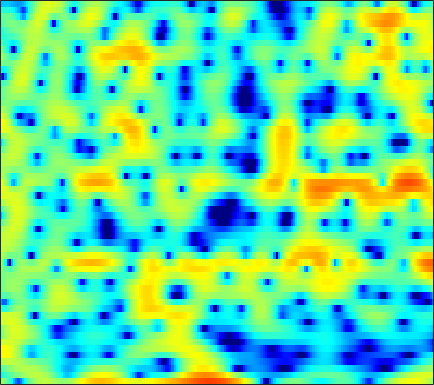

Data behind this chart, as committed beside it:
1.3169, 0.66423, -0.41918, -1.8089, -3.0854, -5.2543, -8.0948, -10.571, -12.459, -10.169, -6.9166, -4.9101, -2.8103, -1.228, -0.28816, 0.68814, 1.4089, 1.8031, 2.1798, 2.3762, 2.4206, 2.3742, 2.2224, 1.9755
-5.369, -4.271, -3.109, -2.229, -1.711, -1.157, -0.6968, -0.3837, 0.02359, 0.4376, 0.8603, 1.179, 1.579, 1.931, 2.149, 2.361, 2.467, 2.466, 2.355, 2.111, 1.732, 1.356, 0.7292, -0.04662
-2.181, -1.599, -0.8583, -0.1978, 0.2363, 0.7296, 1.128, 1.371, 1.627, 1.812, 1.937, 1.992, 2.015, 1.98, 1.914, 1.775, 1.564, 1.358, 1.013, 0.5825, 0.06556, -0.3943, -1.096, -1.912
2.229, 2.366, 2.487, 2.534, 2.52, 2.437, 2.279, 2.115, 1.837, 1.505, 1.136, 0.8439, 0.4513, 0.07943, -0.1771, -0.4771, -0.7325, -0.9073, -1.133, -1.375, -1.661, -1.922, -2.345, -2.852
5.321, 5.243, 5.038, 4.707, 4.367, 3.78, 3.022, 2.322, 1.192, -0.1963, -1.885, -3.361, -5.557, -7.617, -8.496, -8.18, -6.839, -5.762, -4.562, -3.696, -3.158, -2.947, -2.896, -3.081
5.27, 5.16, 4.937, 4.609, 4.273, 3.694, 2.942, 2.248, 1.132, -0.2152, -1.803, -3.129, -4.972, -6.509, -7.087, -6.886, -6.009, -5.254, -4.402, -3.794, -3.426, -3.288, -3.275, -3.42
2.903, 3.063, 3.238, 3.338, 3.34, 3.241, 3.014, 2.759, 2.31, 1.764, 1.153, 0.6785, 0.05442, -0.5205, -0.9145, -1.388, -1.815, -2.11, -2.509, -2.939, -3.421, -3.813, -4.377, -4.978
-0.9166, 0.2658, 1.489, 2.366, 2.839, 3.251, 3.455, 3.49, 3.396, 3.159, 2.806, 2.482, 1.986, 1.426, 0.9693, 0.3031, -0.4418, -1.061, -1.98, -3.037, -4.276, -5.353, -7.041, -8.993
-0.4943, 0.6235, 1.808, 2.665, 3.123, 3.515, 3.679, 3.682, 3.54, 3.246, 2.814, 2.411, 1.79, 1.103, 0.5628, -0.1759, -0.9452, -1.559, -2.452, -3.481, -4.729, -5.845, -7.633, -9.86
2.949, 3.166, 3.442, 3.663, 3.768, 3.795, 3.657, 3.442, 2.992, 2.349, 1.496, 0.7232, -0.4655, -1.767, -2.701, -3.694, -4.228, -4.342, -4.242, -4.099, -4.068, -4.147, -4.457, -4.963
3.304, 3.183, 3.109, 3.117, 3.152, 3.182, 3.104, 2.921, 2.45, 1.684, 0.5532, -0.6011, -2.717, -5.901, -9.608, -20.01, -18, -11.09, -6.67, -4.132, -2.546, -1.759, -1.106, -0.7642
-2.916, -3.747, -3.813, -2.801, -1.827, -0.651, 0.2377, 0.6632, 0.9059, 0.7883, 0.3545, -0.1411, -0.9538, -1.871, -2.519, -3.058, -3.052, -2.685, -1.869, -0.9411, -0.03893, 0.5527, 1.205, 1.702
-8.91, -11.68, -11.32, -7.671, -5.356, -3.176, -1.786, -1.1, -0.5395, -0.3383, -0.4266, -0.6391, -1.01, -1.37, -1.605, -1.795, -1.758, -1.555, -1.076, -0.439, 0.2616, 0.7882, 1.474, 2.058
-2.028, -2.109, -1.961, -1.593, -1.233, -0.7002, -0.2828, -0.1311, -0.133, -0.3837, -0.9097, -1.507, -2.579, -3.879, -4.928, -6.105, -6.399, -5.846, -4.413, -2.757, -1.22, -0.2118, 0.9159, 1.802
-0.5702, -0.1712, 0.2797, 0.6579, 0.8571, 1.023, 1.077, 1.021, 0.7339, 0.1933, -0.6242, -1.475, -3.084, -5.406, -7.786, -12.35, -15.71, -12.22, -7.502, -4.338, -2.108, -0.8289, 0.4613, 1.403
-0.9609, -0.3729, 0.1959, 0.6112, 0.8511, 1.036, 1.088, 1.065, 0.9273, 0.6373, 0.1829, -0.2398, -0.8978, -1.658, -2.205, -2.756, -2.929, -2.785, -2.302, -1.631, -0.9362, -0.4704, 0.06389, 0.4932
-0.4346, -0.257, -0.0809, 0.02716, 0.1409, 0.3473, 0.5467, 0.6729, 0.8302, 0.9271, 0.9177, 0.8501, 0.7474, 0.5995, 0.4711, 0.3268, 0.2154, 0.1431, 0.05605, -0.03402, -0.1998, -0.3994, -0.7462, -1.12
0.5474, -0.2014, -1.237, -2.067, -2.281, -1.818, -0.8679, -0.1298, 0.6769, 1.259, 1.635, 1.762, 1.825, 1.851, 1.862, 1.884, 1.898, 1.879, 1.77, 1.467, 0.8914, 0.203, -1.198, -3.407
1.162, -0.7532, -4.688, -12.67, -20.51, -7.97, -3.361, -1.406, 0.1111, 0.7443, 0.7963, 0.5748, -0.01717, -0.5527, -0.68, -0.3571, 0.3951, 1.045, 1.758, 2.14, 2.149, 1.893, 1.136, -0.0287
2.264, 1.529, 0.4935, -0.3405, -0.73, -0.7293, -0.4605, -0.3257, -0.3737, -0.9016, -2.132, -3.597, -6.808, -13.26, -28.77, -12.57, -6.374, -3.751, -1.477, -0.01562, 0.8901, 1.297, 1.593, 1.708
2.649, 2.525, 2.264, 1.995, 1.778, 1.451, 1.104, 0.7732, 0.1752, -0.6068, -1.651, -2.57, -3.83, -4.929, -5.324, -5.095, -4.19, -3.342, -2.241, -1.274, -0.4849, -0.0256, 0.446, 0.7471
2.564, 2.658, 2.688, 2.619, 2.524, 2.292, 1.958, 1.64, 1.102, 0.4578, -0.2678, -0.871, -1.634, -2.314, -2.731, -3.085, -3.181, -3.108, -2.807, -2.344, -1.818, -1.407, -0.9181, -0.5486
2.343, 2.586, 2.851, 2.999, 3.037, 2.989, 2.783, 2.539, 2.075, 1.437, 0.6522, -0.06168, -1.165, -2.4, -3.392, -4.694, -5.746, -6.149, -5.96, -5.132, -4.05, -3.233, -2.285, -1.537
1.226, 1.726, 2.339, 2.867, 3.153, 3.391, 3.441, 3.333, 2.994, 2.406, 1.538, 0.7023, -0.7685, -2.717, -4.632, -8.22, -14.4, -25.44, -16.38, -9.804, -6.342, -4.644, -3.039, -1.94
-2.369, -1.148, 0.336, 1.585, 2.326, 3.031, 3.456, 3.572, 3.485, 3.131, 2.486, 1.84, 0.7298, -0.6512, -1.848, -3.546, -5.073, -5.787, -5.815, -5.061, -4.04, -3.318, -2.539, -1.989
-7.644, -4.52, -1.58, 0.4281, 1.543, 2.613, 3.272, 3.557, 3.663, 3.516, 3.131, 2.704, 2.009, 1.182, 0.5336, -0.3117, -1.057, -1.494, -1.927, -2.163, -2.312, -2.4, -2.563, -2.845
-2.943, -1.578, 0.05716, 1.436, 2.229, 3.03, 3.533, 3.735, 3.792, 3.603, 3.222, 2.802, 2.108, 1.307, 0.6631, -0.1991, -0.9899, -1.505, -2.066, -2.499, -2.863, -3.165, -3.679, -4.426
1.451, 1.917, 2.512, 3.026, 3.353, 3.645, 3.803, 3.798, 3.643, 3.286, 2.714, 2.139, 1.135, -0.1069, -1.199, -2.78, -4.309, -5.201, -5.729, -5.634, -5.253, -5.025, -4.959, -5.249
3.599, 3.654, 3.702, 3.653, 3.612, 3.514, 3.399, 3.285, 3.051, 2.71, 2.132, 1.532, 0.3757, -1.297, -3.017, -6.254, -11.64, -19.76, -18.56, -10.88, -7.556, -6.152, -5.135, -4.788
4.416, 4.087, 3.484, 2.74, 2.152, 1.536, 1.232, 1.29, 1.557, 1.853, 1.949, 1.824, 1.361, 0.4922, -0.4077, -1.898, -3.442, -4.341, -4.646, -4.122, -3.334, -2.904, -2.653, -2.84
3.899, 3.215, 1.731, -0.5029, -2.975, -7.428, -9.274, -6.255, -2.483, -0.1379, 1.322, 1.951, 2.376, 2.442, 2.317, 2.018, 1.671, 1.436, 1.19, 1.021, 0.8513, 0.6713, 0.2549, -0.4577
2.084, 1.611, 0.5258, -1.067, -2.574, -4.502, -5.11, -4.224, -2.427, -0.8271, 0.2851, 0.8691, 1.305, 1.483, 1.496, 1.427, 1.308, 1.23, 1.131, 1.06, 0.9606, 0.8582, 0.6249, 0.2424
1.357, 1.342, 1.149, 0.8016, 0.5154, 0.1787, 0.002689, -0.01415, 0.07169, 0.1959, 0.2101, 0.1351, -0.1262, -0.5333, -0.8831, -1.335, -1.64, -1.705, -1.56, -1.219, -0.807, -0.5153, -0.1858, 0.01644
1.622, 1.825, 2.026, 2.1, 2.122, 2.066, 1.964, 1.824, 1.553, 1.119, 0.5063, -0.1498, -1.278, -2.799, -4.209, -6.368, -8.136, -8.338, -6.898, -4.935, -3.173, -2.138, -1.067, -0.2873
1.11, 1.485, 1.939, 2.35, 2.572, 2.768, 2.794, 2.705, 2.41, 1.878, 1.088, 0.2734, -1.166, -3.157, -5.171, -8.885, -13.79, -14.44, -9.927, -6.307, -3.917, -2.627, -1.38, -0.5114
-1.867, -0.9222, 0.3109, 1.347, 1.942, 2.505, 2.791, 2.849, 2.716, 2.383, 1.817, 1.272, 0.3702, -0.682, -1.507, -2.55, -3.26, -3.474, -3.293, -2.773, -2.163, -1.733, -1.266, -0.9453
-6.886, -3.76, -1.058, 0.6541, 1.545, 2.294, 2.711, 2.825, 2.784, 2.567, 2.202, 1.874, 1.37, 0.8479, 0.4618, 0.0103, -0.3671, -0.5848, -0.8292, -1.056, -1.306, -1.545, -1.932, -2.337
-0.7979, 0.1825, 1.302, 2.146, 2.528, 2.792, 2.8, 2.677, 2.393, 1.982, 1.556, 1.215, 0.8021, 0.4607, 0.262, 0.09216, -0.02816, -0.1109, -0.2995, -0.6799, -1.373, -2.19, -3.785, -6.009
4.239, 4.139, 3.966, 3.621, 3.229, 2.557, 1.69, 0.9897, 0.0424, -0.8397, -1.637, -2.228, -2.907, -3.377, -3.416, -3.024, -2.226, -1.606, -0.9441, -0.654, -0.8902, -1.45, -2.858, -5.169
5.155, 4.663, 3.83, 2.671, 1.559, -0.3064, -2.7, -4.684, -7.217, -8.527, -8.88, -9.357, -11.02, -14.9, -18.52, -13.4, -7.818, -5.097, -2.642, -1.095, -0.1998, 0.1709, 0.3513, 0.3359
3.631, 3.12, 2.178, 0.821, -0.5202, -2.949, -6.427, -10.14, -17.69, -18.11, -13.27, -11.57, -10.88, -10.93, -10.64, -8.968, -6.43, -4.582, -2.532, -0.9395, 0.2467, 0.9083, 1.568, 2.043
1.488, 1.325, 0.854, 0.1089, -0.6314, -1.879, -3.296, -4.358, -5.558, -6.183, -6.201, -6.001, -5.581, -5.069, -4.58, -3.788, -2.849, -2.104, -1.122, -0.1989, 0.6047, 1.111, 1.677, 2.129
-0.4974, -0.1623, 0.05292, 0.05858, -0.07468, -0.3737, -0.7571, -1.069, -1.44, -1.718, -1.903, -1.963, -1.952, -1.861, -1.74, -1.509, -1.208, -0.9286, -0.5021, -0.05446, 0.4096, 0.7493, 1.163, 1.501
-1.535, -0.8631, -0.1725, 0.302, 0.5466, 0.7683, 0.8639, 0.8702, 0.824, 0.7096, 0.5264, 0.3576, 0.0774, -0.241, -0.5053, -0.8481, -1.131, -1.261, -1.269, -1.071, -0.692, -0.3262, 0.161, 0.5663
-1.513, -0.9326, -0.2038, 0.495, 0.9965, 1.573, 2.028, 2.277, 2.447, 2.431, 2.235, 1.946, 1.359, 0.5259, -0.268, -1.56, -3.034, -4.103, -4.997, -4.73, -3.58, -2.547, -1.294, -0.3373
-3.174, -3.002, -2.168, -0.8766, 0.1438, 1.381, 2.382, 2.941, 3.419, 3.596, 3.467, 3.151, 2.426, 1.276, 0.072, -2.15, -5.509, -9.533, -22.55, -14.47, -7.35, -4.576, -2.164, -0.633
-13.37, -18.16, -9.997, -4.868, -2.385, -0.04956, 1.536, 2.381, 3.159, 3.566, 3.617, 3.439, 2.913, 2.05, 1.176, -0.259, -1.879, -3.056, -4.148, -4.2, -3.391, -2.564, -1.46, -0.5414
-5.219, -5.658, -4.821, -3.122, -1.819, -0.3307, 0.8711, 1.594, 2.324, 2.797, 3.017, 3.013, 2.758, 2.241, 1.703, 0.7997, -0.2318, -1, -1.914, -2.564, -2.813, -2.675, -2.169, -1.464
-0.1035, -0.4642, -0.7095, -0.6808, -0.5233, -0.1814, 0.3501, 0.8261, 1.474, 2.067, 2.529, 2.737, 2.77, 2.498, 2.082, 1.215, -0.04774, -1.27, -3.302, -5.775, -7.853, -7.896, -5.976, -3.666
1.285, 0.6214, -0.3545, -1.476, -2.354, -3.183, -3.162, -2.451, -0.9973, 0.5163, 1.732, 2.393, 2.924, 3.038, 2.839, 2.183, 1.016, -0.2695, -2.684, -6.213, -10.51, -10.59, -6.546, -3.258
-0.1812, -0.9943, -2.529, -4.894, -7.639, -14.59, -23.68, -11.55, -5.528, -2.167, -0.004032, 1.127, 2.122, 2.645, 2.768, 2.614, 2.143, 1.612, 0.7619, -0.09277, -0.6774, -0.7867, -0.4984, 0.08759
-2.532, -2.806, -3.454, -4.343, -5.084, -5.851, -5.801, -5.051, -3.502, -1.873, -0.4417, 0.4136, 1.288, 1.866, 2.127, 2.26, 2.19, 2.037, 1.734, 1.39, 1.086, 0.8961, 0.7399, 0.6882
-4.367, -3.829, -3.311, -2.982, -2.792, -2.532, -2.168, -1.797, -1.164, -0.4486, 0.2594, 0.7435, 1.32, 1.771, 2.015, 2.203, 2.222, 2.131, 1.876, 1.499, 1.02, 0.6275, 0.1073, -0.3328
-4.724, -3.582, -2.466, -1.71, -1.304, -0.8918, -0.5561, -0.3287, -0.02332, 0.3173, 0.7072, 1.059, 1.538, 2.003, 2.298, 2.583, 2.685, 2.609, 2.284, 1.655, 0.6898, -0.2398, -1.728, -3.263
-2.55, -1.733, -0.9395, -0.4268, -0.2083, -0.1137, -0.2114, -0.3734, -0.6478, -0.8318, -0.7176, -0.3657, 0.4002, 1.345, 2.037, 2.805, 3.3, 3.444, 3.277, 2.622, 1.389, -0.05827, -2.991, -8.181
-1.613, -1.286, -0.9872, -0.902, -1.012, -1.454, -2.298, -3.249, -5.031, -7.429, -9.31, -8.563, -5.284, -2.17, -0.3133, 1.55, 2.814, 3.421, 3.795, 3.709, 3.165, 2.469, 1.234, -0.1045
-4.103, -3.861, -3.706, -3.801, -4.052, -4.65, -5.588, -6.594, -8.436, -10.99, -13.27, -12.22, -8.238, -4.626, -2.48, -0.2592, 1.378, 2.278, 3.112, 3.582, 3.724, 3.671, 3.429, 3.086
-7.913, -7.508, -7.316, -7.458, -7.739, -8.257, -8.799, -9.123, -9.347, -9.149, -8.414, -7.524, -5.892, -4.041, -2.662, -0.9742, 0.4737, 1.378, 2.344, 3.041, 3.502, 3.708, 3.82, 3.766
